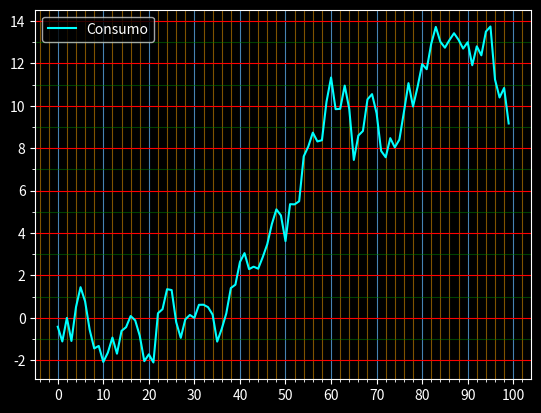

Source code (Python):
"""
Archivo: programa_07.py
[redacted]
Fecha: 06/03/2025

Descripción:
    Este script genera un gráfico de línea con una cuadrícula personalizada en un fondo oscuro.
    Se configuran diferentes estilos de cuadrícula para los ejes X e Y, diferenciando entre
    líneas principales y secundarias.

Requisitos:
    - Instalar Matplotlib si no está disponible: `pip install matplotlib`
    - Instalar NumPy si no está disponible: `pip install numpy`
"""

# Importar bibliotecas necesarias
import matplotlib.pyplot as plt
from matplotlib.ticker import MultipleLocator
import numpy as np

# Generar datos aleatorios acumulativos para el eje Y
datos_y = np.random.randn(100).cumsum()

# Definir etiquetas para el eje X (años)
etiquetas_x = ["2010", "2011", "2012", "2013", "2014", "2015"]

# Aplicar estilo de fondo oscuro
plt.style.use('dark_background')

# Crear la figura y los ejes
figura, eje = plt.subplots()

# Graficar la serie de datos
eje.plot(datos_y, label="Consumo", color="cyan")  # Línea de color cyan para mejor visibilidad
eje.legend()  # Mostrar leyenda

# Configuración del eje X
eje.xaxis.set_major_locator(MultipleLocator(10))  # Ubicación de ticks principales cada 10 unidades
eje.xaxis.set_minor_locator(MultipleLocator(2))   # Ubicación de ticks secundarios cada 2 unidades
eje.grid(which="major", axis="x", color="steelblue")  # Cuadrícula principal en azul acero
eje.grid(which="minor", axis="x", color="orange", alpha=0.5)  # Cuadrícula secundaria en naranja con transparencia

# Configuración del eje Y
eje.yaxis.set_major_locator(MultipleLocator(2))  # Ubicación de ticks principales cada 2 unidades
eje.yaxis.set_minor_locator(MultipleLocator(1))  # Ubicación de ticks secundarios cada 1 unidad
eje.grid(which="major", axis="y", color="red")   # Cuadrícula principal en rojo
eje.grid(which="minor", axis="y", color="green", alpha=0.5)  # Cuadrícula secundaria en verde con transparencia

# Mostrar la gráfica
plt.show()
